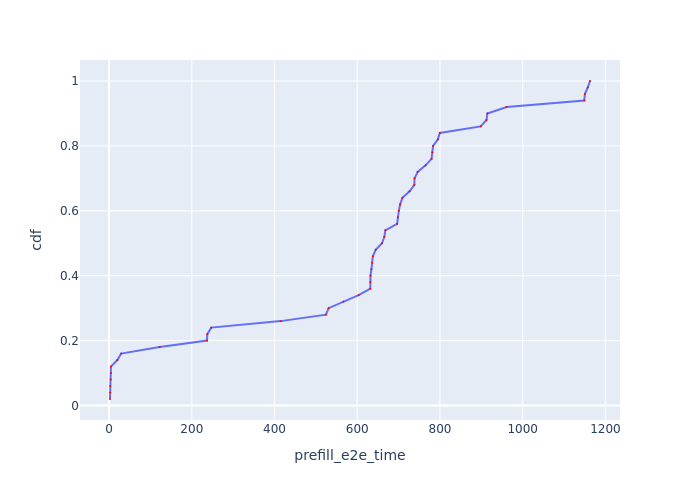

Source data for this figure (header and first rows):
Request Id, prefill_e2e_time, cdf
0_0, 2.208, 0.02
0_4, 2.656, 0.04
0_2, 2.717, 0.06
0_3, 4.001, 0.08
0_1, 4.397, 0.1
0_8, 4.464, 0.12
0_6, 20.01, 0.14
0_7, 29.17, 0.16
0_5, 122.4, 0.18
0_11, 236.7, 0.2
0_10, 237.5, 0.22
0_9, 247, 0.24
0_12, 414.9, 0.26
0_13, 524.3, 0.28
0_15, 530.8, 0.3
0_14, 566.6, 0.32
0_16, 603.4, 0.34
0_18, 631.6, 0.36
0_20, 631.6, 0.38
0_17, 632, 0.4
0_19, 634.3, 0.42
0_24, 636, 0.44
0_31, 637.8, 0.46
0_21, 644.6, 0.48
0_33, 660, 0.5
0_26, 665.4, 0.52
0_25, 668, 0.54
0_36, 696.5, 0.56
0_39, 698.2, 0.58
0_30, 700.5, 0.6
0_28, 703.7, 0.62
0_32, 709.2, 0.64
0_22, 726.5, 0.66
0_38, 738, 0.68
0_34, 738.6, 0.7
0_37, 746.1, 0.72
0_40, 765.1, 0.74
0_29, 779.7, 0.76
0_35, 781.5, 0.78
0_23, 783.4, 0.8
0_27, 795, 0.82
0_41, 799.7, 0.84
0_43, 898.3, 0.86
0_42, 912.5, 0.88
0_44, 914.5, 0.9
0_45, 961.4, 0.92
0_47, 1149, 0.94
0_49, 1150, 0.96
0_48, 1157, 0.98
0_46, 1163, 1.0
